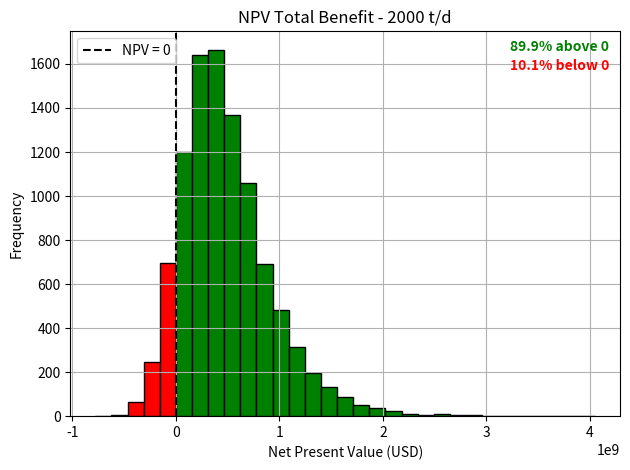

Generate this figure with matplotlib:
import numpy as np
import matplotlib.pyplot as plt

# Number of simulations
n_simulations = 10000
plant_size = 2000  # tonnes/day

# Fixed parameters
cal_val_waste_assume = 10  # GJ/t
elec_effic_assume = 0.25
cap_fac_assumed = 0.85

# Plant power rating (MWh/year)
plant_power_rating = (plant_size * cal_val_waste_assume * elec_effic_assume *
                      cap_fac_assumed * 365.25) / 3.6
print("Plant power rating (MWh/y):", plant_power_rating)

# CAPEX and OPEX
capex = np.random.normal(loc=585, scale=206, size=n_simulations) * plant_size * cap_fac_assumed*365 #USD/t*y * t/d * d/y
opex = np.random.normal(loc=58.5, scale=20.6, size=n_simulations) * plant_size * cap_fac_assumed*365 #vary independently

# Variable assumptions
cal_val_waste = np.random.normal(loc=11.48, scale=0.60, size=n_simulations)
elec_effic = np.random.normal(loc=0.25, scale=0.05, size=n_simulations)
cap_fac = np.random.normal(loc=0.841, scale=0.0822, size=n_simulations)

# Revenue 
elec_tariff = 0.64 / 3.5  # USD/kWh
elec_prod_MWh_y = cal_val_waste * plant_size * elec_effic * 365 * cap_fac / 3.6
elec_prod_kWh_y = elec_prod_MWh_y * 1000
revenue = elec_prod_kWh_y * elec_tariff + 15083465 #extra USD/y from externalities
print("Average annual revenue (USD):", np.mean(revenue))

# NPV calculation
discount_rate = np.random.normal(loc=0.065, scale=0.035, size=n_simulations)
plant_life = 22
npv = -capex + np.sum(
    [(revenue - opex) / (1 + discount_rate)**t for t in range(1, plant_life + 1)],
    axis=0
)

# Percent above/below zero
pct_above = 100 * np.sum(npv > 0) / n_simulations
pct_below = 100 - pct_above

# Create bins with one edge at NPV = 0
bin_width = (np.max(npv) - np.min(npv)) / 30
left_edge = np.floor(np.min(npv) / bin_width) * bin_width
right_edge = np.ceil(np.max(npv) / bin_width) * bin_width
bins = np.arange(left_edge, right_edge + bin_width, bin_width)

# Shift bins so that 0 is exactly a bin edge
zero_offset = 0 - (left_edge % bin_width)
bins = np.arange(left_edge - zero_offset, right_edge + bin_width, bin_width)

# Histogram
counts, bins, patches = plt.hist(npv, bins=bins, edgecolor='black')

# Color bars
for bin_left, bin_right, patch in zip(bins[:-1], bins[1:], patches):
    if bin_left < -5:
        patch.set_facecolor('red')
    else: 
        patch.set_facecolor('green')
   
# Plot formatting
plt.axvline(x=0, color='black', linestyle='--', label='NPV = 0')
plt.xlabel("Net Present Value (USD)")
plt.ylabel("Frequency")
plt.title("NPV Total Benefit - 2000 t/d")
plt.legend()

# Add bold percentage text in plot
plt.text(0.98, 0.95, f"{pct_above:.1f}% above 0",
         color='green', weight='bold', ha='right', transform=plt.gca().transAxes)
plt.text(0.98, 0.90, f"{pct_below:.1f}% below 0",
         color='red', weight='bold', ha='right', transform=plt.gca().transAxes)

plt.grid(True)
plt.tight_layout()
plt.show()
